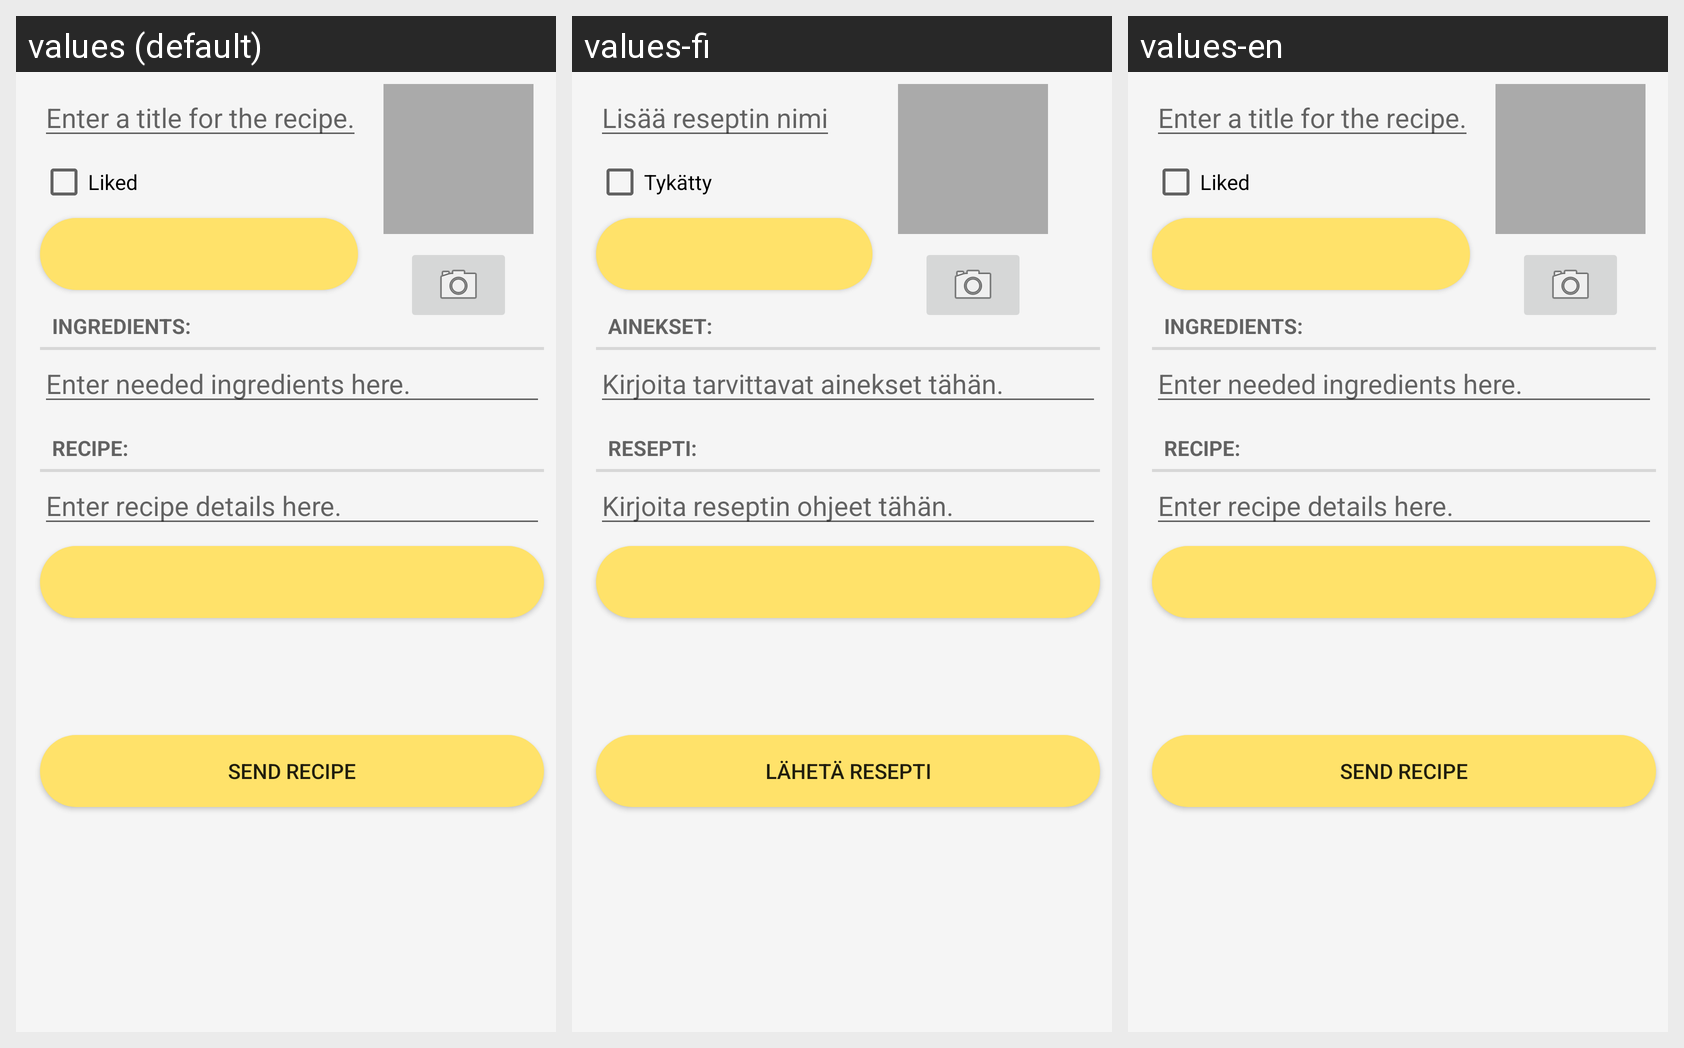

Translations of the strings shown on this Android screen, per locale in the grid:
Android screen res/layout/fragment_recipe_add.xml rendered under 3 locales, left to right: values (default), values-fi, values-en. Device: Nexus 5 (rendered at 1080×1920; each locale shown at half size, 540×960, under a caption strip naming it); theme AppTheme.
Strings drawn on this screen, with the default value and each locale's value (text and hints the layout hard-codes, and strings that could not be matched under every locale, appear in the picture but are not listed):

recipe_title_hint
  values: Enter a title for the recipe.
  values-fi: Lisää reseptin nimi
  values-en: Enter a title for the recipe.

ingredients
  values: Ingredients:
  values-fi: Ainekset:
  values-en: Ingredients:

recipe_ingredients_hint
  values: Enter needed ingredients here.
  values-fi: Kirjoita tarvittavat ainekset tähän.
  values-en: Enter needed ingredients here.

details
  values: Recipe:
  values-fi: Resepti:
  values-en: Recipe:

recipe_details_hint
  values: Enter recipe details here.
  values-fi: Kirjoita reseptin ohjeet tähän.
  values-en: Enter recipe details here.

recipe_liked_label
  values: Liked
  values-fi: Tykätty
  values-en: Liked

recipe_send
  values: Send recipe
  values-fi: Lähetä resepti
  values-en: Send recipe
